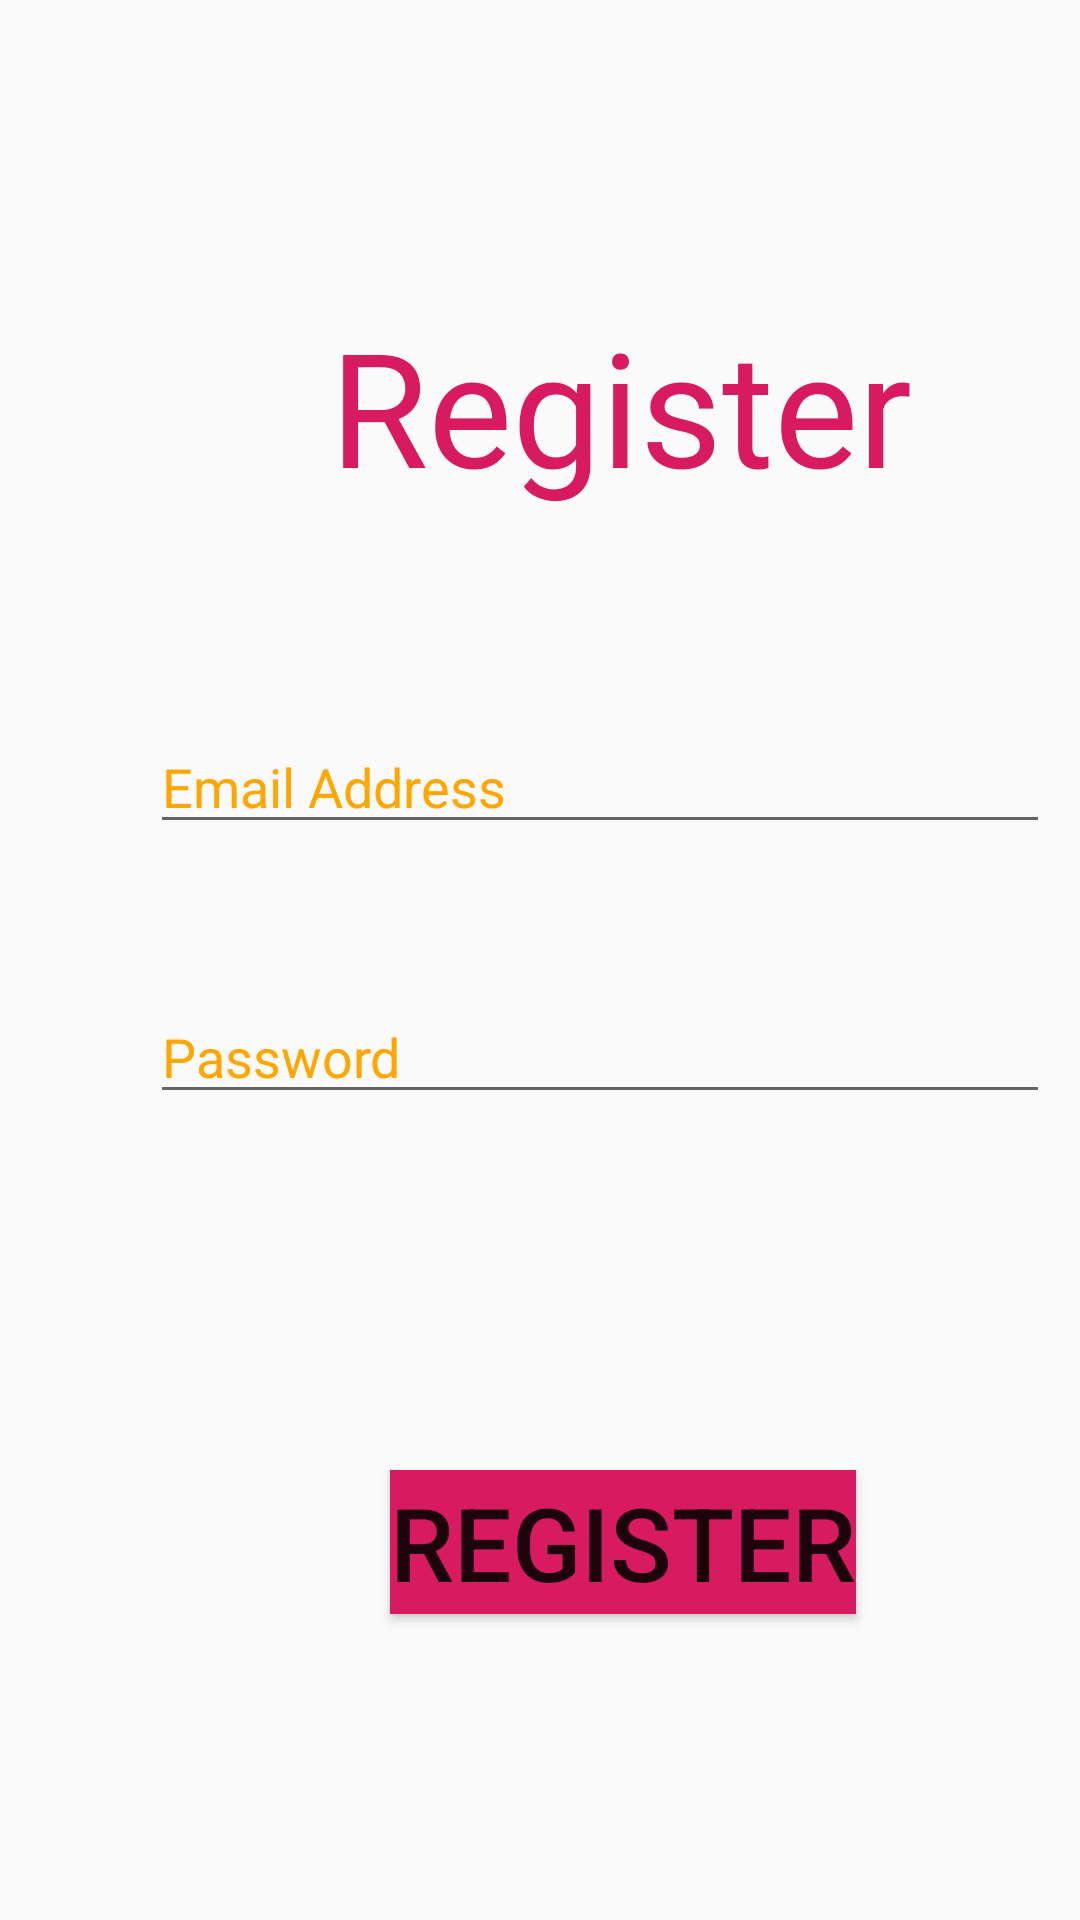

Write the Android layout XML for this screen, with the resource values it uses.
<!-- AndroidManifest.xml: application theme AppTheme -->
<!-- res/layout/activity_register.xml -->
<?xml version="1.0" encoding="utf-8"?>
<RelativeLayout xmlns:android="http://schemas.android.com/apk/res/android"
    xmlns:app="http://schemas.android.com/apk/res-auto"
    xmlns:tools="http://schemas.android.com/tools"
    android:layout_width="match_parent"
    android:layout_height="match_parent"
    android:background="@mipmap/park3"
    tools:context=".Register">


    <TextView
        android:layout_width="wrap_content"
        android:layout_height="wrap_content"
        android:text="Register"
        android:textSize="53dp"
        android:textColor="@color/colorAccent"
        android:layout_marginLeft="110dp"
        android:layout_marginTop="100dp"
        />

    <EditText
        android:layout_width="300dp"
        android:layout_height="wrap_content"
        android:id="@+id/email"
        android:hint="Email Address"
        android:textColor="@color/colorOrange"
        android:textColorHint="@color/colorOrange"
        android:inputType="textEmailAddress"
        android:layout_marginLeft="50dp"
        android:layout_marginTop="240dp"
        />

    <EditText
        android:layout_width="300dp"
        android:layout_height="wrap_content"
        android:id="@+id/password"
        android:hint="Password"
        android:textColor="@color/colorOrange"
        android:textColorHint="@color/colorOrange"
        android:inputType="textPassword"
        android:layout_marginLeft="50dp"
        android:layout_marginTop="330dp"
        />

    <Button
        android:id="@+id/btn_reg"
        android:layout_width="wrap_content"
        android:layout_height="wrap_content"
        android:layout_marginTop="490dp"
        android:layout_marginLeft="130dp"
        android:background="@color/colorAccent"
        android:textSize="34dp"
        android:text="Register"
        android:onClick="register"
        />

</RelativeLayout>
<!-- resources referenced by this layout -->
<resources>
  <color name="colorAccent">#D81B60</color>
  <color name="colorOrange">#FFA600</color>
  <style name="AppTheme" parent="Theme.AppCompat.Light.DarkActionBar">
          
          <item name="colorPrimary">@color/colorOrange</item>
          <item name="colorPrimaryDark">@color/colorOrange</item>
          <item name="colorAccent">@color/colorOrange</item>
      </style>
</resources>
